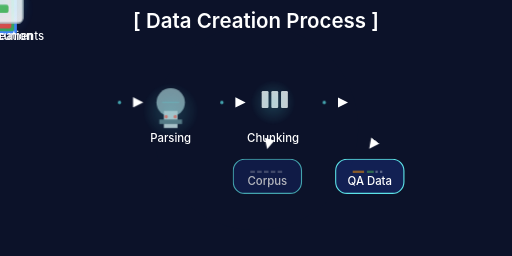
t = 0.00 s
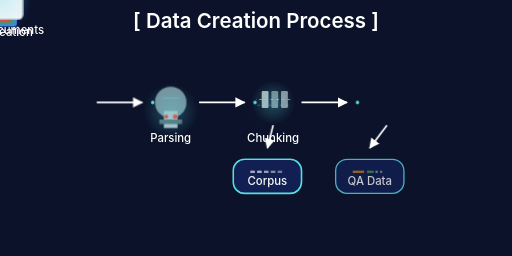
t = 1.67 s
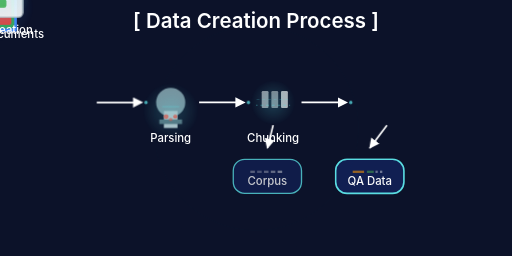
t = 3.33 s
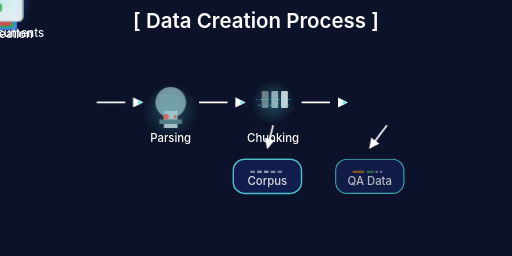
t = 5.00 s
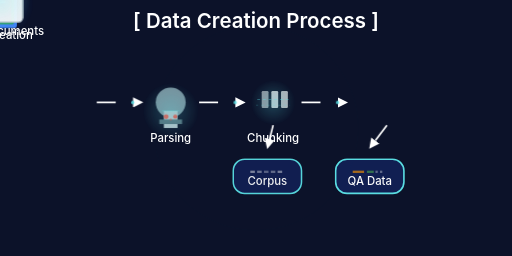
t = 6.67 s
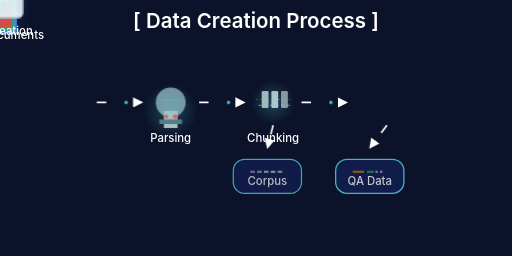
t = 8.33 s

The animated SVG that drew these frames (rendered in a browser with its animation timeline set to each time). Animation: 47 SMIL elements (animate=42,animateMotion=3,animateTransform=2), 4 CSS @keyframes rules; frames cover the first 8.33 s, repeats indefinitely.

<?xml version="1.0" encoding="UTF-8" standalone="no"?>
<svg xmlns="http://www.w3.org/2000/svg" viewBox="0 0 900 450">
  <defs>
    <style>
      .data-creation-bg { fill: #0c1229; }
      .data-creation-text {
        font-family: 'Sora', 'Inter', sans-serif;
        fill: #ffffff;
        font-size: 20px;
        font-weight: 500;
      }
      .data-creation-title {
        font-family: 'Sora', 'Inter', sans-serif;
        fill: #ffffff;
        font-size: 36px;
        font-weight: 600;
      }
      .data-creation-arrow { stroke: #ffffff; stroke-width: 3; fill: none; }
      .data-creation-box {
        fill: rgba(46, 91, 255, 0.2);
        stroke: #5ce2e7;
        stroke-width: 2;
        rx: 20;
        ry: 20;
      }
      
      /* Document colors */
      .doc-blue { fill: #4285F4; }
      .doc-green { fill: #34A853; }
      .doc-red { fill: #EA4335; }
      .doc-text { fill: #ffffff; }
      
      /* Microscope colors */
      .microscope-base { fill: #B0BEC5; }
      .microscope-lens { fill: #78909C; }
      .microscope-stage { fill: #546E7A; }
      .microscope-dot { fill: #EA4335; }
      
      /* QA window colors */
      .qa-window { fill: #F5F7FA; stroke: #B0BEC5; stroke-width: 2; }
      .qa-dot { fill: #FF5252; }
      .qa-question { fill: #FF9800; }
      .qa-answer { fill: #4CAF50; }

      /* Animations */
      @keyframes float {
        0% { transform: translateY(0px); }
        50% { transform: translateY(-10px); }
        100% { transform: translateY(0px); }
      }
      @keyframes pulse {
        0% { opacity: 0.7; }
        50% { opacity: 1; }
        100% { opacity: 0.7; }
      }
      @keyframes dash {
        to { stroke-dashoffset: 0; }
      }
      @keyframes typing {
        0% { width: 0; }
        100% { width: 100%; }
      }
      
      .float { animation: float 6s ease-in-out infinite; }
      .pulse { animation: pulse 3s ease-in-out infinite; }
      .arrow-animate {
        stroke-dasharray: 100;
        stroke-dashoffset: 100;
        animation: dash 2s linear infinite;
      }
      .doc-stack { animation: float 4s ease-in-out infinite; }
      .qa-bubble-animate { animation: pulse 2s ease-in-out infinite; }
      .corpus-box-animate { animation: pulse 4s ease-in-out infinite; }
      .qa-box-animate { 
        animation: pulse 4s ease-in-out infinite;
        animation-delay: 1s;
      }
    </style>

    <!-- Gradients for glow effects -->
    <radialGradient id="blue-glow" cx="0.5" cy="0.5" r="0.5">
      <stop offset="0%" stop-color="#4285F4" stop-opacity="0.3" />
      <stop offset="100%" stop-color="#4285F4" stop-opacity="0" />
    </radialGradient>
    <radialGradient id="green-glow" cx="0.5" cy="0.5" r="0.5">
      <stop offset="0%" stop-color="#5ce2e7" stop-opacity="0.3" />
      <stop offset="100%" stop-color="#5ce2e7" stop-opacity="0" />
    </radialGradient>

    <!-- Arrow marker -->
    <marker id="arrow" viewBox="0 0 10 10" refX="9" refY="5" markerWidth="6" markerHeight="6" orient="auto">
      <path d="M 0 0 L 10 5 L 0 10 z" fill="#ffffff"/>
    </marker>
  </defs>

  <!-- Background -->
  <rect width="900" height="450" class="data-creation-bg"/>
  
  <!-- Title -->
  <text x="450" y="50" class="data-creation-title" text-anchor="middle">[ Data Creation Process ]</text>
  
  <!-- Step 1: Raw Documents with animated stack -->
  <g transform="translate(120, 180)" class="doc-stack">
    <!-- Document stack with staggered animation -->
    <rect x="-30" y="-20" width="60" height="80" rx="5" ry="5" class="doc-blue">
      <animate attributeName="y" values="-20;-25;-20" dur="4s" repeatCount="indefinite" begin="0s" />
    </rect>
    <rect x="-35" y="-25" width="60" height="80" rx="5" ry="5" class="doc-green">
      <animate attributeName="y" values="-25;-30;-25" dur="4s" repeatCount="indefinite" begin="0.5s" />
    </rect>
    <rect x="-40" y="-30" width="60" height="80" rx="5" ry="5" class="doc-red">
      <animate attributeName="y" values="-30;-35;-30" dur="4s" repeatCount="indefinite" begin="1s" />
    </rect>
    
    <!-- Animated document lines -->
    <rect x="-25" y="-10" width="0" height="3" class="doc-text">
      <animate attributeName="width" values="0;40;40" dur="3s" repeatCount="indefinite" begin="0s" />
    </rect>
    <rect x="-25" y="-5" width="0" height="3" class="doc-text">
      <animate attributeName="width" values="0;35;35" dur="3s" repeatCount="indefinite" begin="0.3s" />
    </rect>
    <rect x="-25" y="0" width="0" height="3" class="doc-text">
      <animate attributeName="width" values="0;40;40" dur="3s" repeatCount="indefinite" begin="0.6s" />
    </rect>
    <rect x="-25" y="5" width="0" height="3" class="doc-text">
      <animate attributeName="width" values="0;30;30" dur="3s" repeatCount="indefinite" begin="0.9s" />
    </rect>
    <rect x="-25" y="10" width="0" height="3" class="doc-text">
      <animate attributeName="width" values="0;35;35" dur="3s" repeatCount="indefinite" begin="1.2s" />
    </rect>
    
    <!-- Glow effect -->
    <circle cx="0" cy="15" r="60" fill="url(#blue-glow)" opacity="0.1" class="pulse" />
    
    <text x="0" y="70" class="data-creation-text" text-anchor="middle">Raw Documents</text>
  </g>
  
  <!-- Arrow 1 with animation -->
  <path d="M170,180 L250,180" class="data-creation-arrow arrow-animate" marker-end="url(#arrow)"/>
  
  <!-- Step 2: Parsing with animated microscope -->
  <g transform="translate(300, 180)">
    <!-- Microscope lens with pulsing animation -->
    <circle cx="0" cy="0" r="25" class="microscope-lens">
      <animate attributeName="r" values="25;28;25" dur="3s" repeatCount="indefinite" />
    </circle>
    
    <!-- Microscope base -->
    <rect x="-12" y="15" width="24" height="30" class="microscope-base" />
    <rect x="-20" y="30" width="40" height="8" class="microscope-stage" />
    
    <!-- Scanning beam effect -->
    <line x1="-15" y1="0" x2="15" y2="0" stroke="#5ce2e7" stroke-width="1" opacity="0.5">
      <animate attributeName="y1" values="0;-15;15;0" dur="4s" repeatCount="indefinite" />
      <animate attributeName="y2" values="0;-15;15;0" dur="4s" repeatCount="indefinite" />
      <animate attributeName="opacity" values="0.5;0.8;0.5" dur="4s" repeatCount="indefinite" />
    </line>
    
    <!-- Animated data points -->
    <circle cx="-8" cy="25" r="3" class="microscope-dot pulse">
      <animate attributeName="r" values="3;5;3" dur="2s" repeatCount="indefinite" begin="0s" />
    </circle>
    <circle cx="8" cy="25" r="3" class="microscope-dot pulse">
      <animate attributeName="r" values="3;5;3" dur="2s" repeatCount="indefinite" begin="1s" />
    </circle>
    <circle cx="0" cy="30" r="0" fill="#EA4335" opacity="0">
      <animate attributeName="r" values="0;4;0" dur="3s" repeatCount="indefinite" begin="1.5s" />
      <animate attributeName="opacity" values="0;0.7;0" dur="3s" repeatCount="indefinite" begin="1.5s" />
    </circle>
    
    <!-- Glow effect -->
    <circle cx="0" cy="15" r="50" fill="url(#green-glow)" opacity="0.1" class="pulse" />
    
    <text x="0" y="70" class="data-creation-text" text-anchor="middle">Parsing</text>
  </g>
  
  <!-- Arrow 2 with animation -->
  <path d="M350,180 L430,180" class="data-creation-arrow arrow-animate" marker-end="url(#arrow)"/>
  
  <!-- Step 3: Chunking with animated pieces -->
  <g transform="translate(480, 180)">
    <!-- Document chunks with pulsing animation -->
    <rect x="-20" y="-20" width="12" height="30" rx="2" fill="#ffffff" opacity="0.8">
      <animate attributeName="opacity" values="0.8;0.4;0.8" dur="2s" repeatCount="indefinite" begin="0s" />
    </rect>
    <rect x="-3" y="-20" width="12" height="30" rx="2" fill="#ffffff" opacity="0.8">
      <animate attributeName="opacity" values="0.8;0.4;0.8" dur="2s" repeatCount="indefinite" begin="0.5s" />
    </rect>
    <rect x="14" y="-20" width="12" height="30" rx="2" fill="#ffffff" opacity="0.8">
      <animate attributeName="opacity" values="0.8;0.4;0.8" dur="2s" repeatCount="indefinite" begin="1s" />
    </rect>
    
    <!-- Animated cutting lines -->
    <line x1="-30" y1="-5" x2="30" y2="-5" stroke="#5ce2e7" stroke-width="2" stroke-dasharray="5,5" opacity="0">
      <animate attributeName="opacity" values="0;0.8;0" dur="3s" repeatCount="indefinite" begin="0s" />
      <animate attributeName="stroke-dashoffset" values="0;-10" dur="3s" repeatCount="indefinite" begin="0s" />
    </line>
    <line x1="-30" y1="5" x2="30" y2="5" stroke="#5ce2e7" stroke-width="2" stroke-dasharray="5,5" opacity="0">
      <animate attributeName="opacity" values="0;0.8;0" dur="3s" repeatCount="indefinite" begin="1s" />
      <animate attributeName="stroke-dashoffset" values="0;-10" dur="3s" repeatCount="indefinite" begin="1s" />
    </line>
    
    <!-- Glow effect -->
    <circle cx="0" cy="0" r="40" fill="url(#green-glow)" opacity="0.2" class="pulse" />
    
    <text x="0" y="70" class="data-creation-text" text-anchor="middle">Chunking</text>
  </g>
  
  <!-- Arrow 3 with animation -->
  <path d="M530,180 L610,180" class="data-creation-arrow arrow-animate" marker-end="url(#arrow)"/>
  
  <!-- Step 4: QA Creation with animated window -->
  <g transform="translate(680, 180)" class="float">
    <!-- Window frame with pulsing opacity -->
    <rect x="-40" y="-40" width="80" height="80" rx="8" ry="8" class="qa-window">
      <animate attributeName="opacity" values="0.9;1;0.9" dur="4s" repeatCount="indefinite" />
    </rect>
    <!-- Window title bar -->
    <rect x="-40" y="-40" width="80" height="15" rx="8" ry="8" fill="#B0BEC5" />
    <circle cx="30" cy="-32" r="4" class="qa-dot pulse" />
    
    <!-- Q&A conversation bubbles -->
    <rect x="-30" y="-20" width="60" height="15" rx="4" ry="4" class="qa-question qa-bubble-animate" />
    
    <!-- Animated typing dots in question bubble -->
    <circle cx="-15" cy="-12" r="1.5" fill="#ffffff" opacity="0.7">
      <animate attributeName="opacity" values="0.7;0;0.7" dur="1.5s" repeatCount="indefinite" begin="0s" />
    </circle>
    <circle cx="-8" cy="-12" r="1.5" fill="#ffffff" opacity="0.7">
      <animate attributeName="opacity" values="0.7;0;0.7" dur="1.5s" repeatCount="indefinite" begin="0.5s" />
    </circle>
    <circle cx="-1" cy="-12" r="1.5" fill="#ffffff" opacity="0.7">
      <animate attributeName="opacity" values="0.7;0;0.7" dur="1.5s" repeatCount="indefinite" begin="1s" />
    </circle>
    
    <!-- Answer bubble with expanding animation -->
    <rect x="-30" y="8" width="45" height="15" rx="4" ry="4" class="qa-answer">
      <animate attributeName="width" values="0;45" dur="2s" repeatCount="indefinite" begin="1.5s" />
    </rect>
    
    <!-- Answer typing dots -->
    <circle cx="-15" cy="15" r="1.5" fill="#ffffff" opacity="0">
      <animate attributeName="opacity" values="0;0.7;0" dur="2s" repeatCount="indefinite" begin="2s" />
    </circle>
    <circle cx="-8" cy="15" r="1.5" fill="#ffffff" opacity="0">
      <animate attributeName="opacity" values="0;0.7;0" dur="2s" repeatCount="indefinite" begin="2.3s" />
    </circle>
    
    <!-- Data flow lines -->
    <path d="M-20,-35 C0,-45 20,-45 35,-35" fill="none" stroke="#5ce2e7" stroke-width="1" opacity="0">
      <animate attributeName="opacity" values="0;0.5;0" dur="3s" repeatCount="indefinite" />
    </path>
    
    <!-- Glow effect -->
    <circle cx="0" cy="0" r="55" fill="url(#green-glow)" opacity="0.1" class="pulse" />
    
    <text x="0" y="70" class="data-creation-text" text-anchor="middle">QA Creation</text>
  </g>
  
  <!-- Vertical arrows to outputs -->
  <path d="M480,220 L470,260" class="data-creation-arrow arrow-animate" marker-end="url(#arrow)"/>
  <path d="M680,220 L650,260" class="data-creation-arrow arrow-animate" marker-end="url(#arrow)"/>
  
  <!-- Output boxes with animations -->
  <g class="corpus-box-animate">
    <rect x="410" y="280" width="120" height="60" class="data-creation-box">
      <animate attributeName="stroke-width" values="2;3;2" dur="4s" repeatCount="indefinite" />
    </rect>
    <!-- Data visualization inside corpus -->
    <g transform="translate(470, 310)">
      <rect x="-30" y="-10" width="8" height="4" fill="#ffffff" opacity="0.3">
        <animate attributeName="opacity" values="0.3;0.7;0.3" dur="3s" repeatCount="indefinite" begin="0s" />
      </rect>
      <rect x="-18" y="-10" width="8" height="4" fill="#ffffff" opacity="0.3">
        <animate attributeName="opacity" values="0.3;0.7;0.3" dur="3s" repeatCount="indefinite" begin="0.3s" />
      </rect>
      <rect x="-6" y="-10" width="8" height="4" fill="#ffffff" opacity="0.3">
        <animate attributeName="opacity" values="0.3;0.7;0.3" dur="3s" repeatCount="indefinite" begin="0.6s" />
      </rect>
      <rect x="6" y="-10" width="8" height="4" fill="#ffffff" opacity="0.3">
        <animate attributeName="opacity" values="0.3;0.7;0.3" dur="3s" repeatCount="indefinite" begin="0.9s" />
      </rect>
      <rect x="18" y="-10" width="8" height="4" fill="#ffffff" opacity="0.3">
        <animate attributeName="opacity" values="0.3;0.7;0.3" dur="3s" repeatCount="indefinite" begin="1.2s" />
      </rect>
    </g>
    <text x="470" y="325" class="data-creation-text" text-anchor="middle">Corpus</text>
  </g>
  
  <g class="qa-box-animate">
    <rect x="590" y="280" width="120" height="60" class="data-creation-box">
      <animate attributeName="stroke-width" values="2;3;2" dur="4s" repeatCount="indefinite" begin="1s" />
    </rect>
    <!-- QA pairs visualization -->
    <g transform="translate(650, 310)">
      <rect x="-30" y="-10" width="20" height="4" fill="#FF9800" opacity="0.5">
        <animate attributeName="opacity" values="0.5;0.8;0.5" dur="3s" repeatCount="indefinite" begin="0s" />
      </rect>
      <rect x="-5" y="-10" width="12" height="4" fill="#4CAF50" opacity="0.5">
        <animate attributeName="opacity" values="0.5;0.8;0.5" dur="3s" repeatCount="indefinite" begin="0.3s" />
      </rect>
      <rect x="10" y="-10" width="4" height="4" fill="#ffffff" opacity="0.3">
        <animate attributeName="opacity" values="0.3;0.6;0.3" dur="3s" repeatCount="indefinite" begin="0.6s" />
      </rect>
      <rect x="18" y="-10" width="4" height="4" fill="#ffffff" opacity="0.3">
        <animate attributeName="opacity" values="0.3;0.6;0.3" dur="3s" repeatCount="indefinite" begin="0.9s" />
      </rect>
    </g>
    <text x="650" y="325" class="data-creation-text" text-anchor="middle">QA Data</text>
  </g>

  <!-- Animated particles flowing between steps -->
  <circle cx="210" cy="180" r="3" fill="#5ce2e7" opacity="0.7" class="pulse">
    <animateMotion path="M0,0 L70,0" dur="2s" repeatCount="indefinite" />
  </circle>
  <circle cx="390" cy="180" r="3" fill="#5ce2e7" opacity="0.7" class="pulse">
    <animateMotion path="M0,0 L70,0" dur="2s" repeatCount="indefinite" />
  </circle>
  <circle cx="570" cy="180" r="3" fill="#5ce2e7" opacity="0.7" class="pulse">
    <animateMotion path="M0,0 L70,0" dur="2s" repeatCount="indefinite" />
  </circle>
  
  <!-- Background sacred geometry (subtle) -->
  <circle cx="450" cy="225" r="180" fill="none" stroke="#5ce2e7" stroke-width="0.5" opacity="0.05">
    <animateTransform attributeName="transform" type="rotate" values="0 450 225;360 450 225" dur="60s" repeatCount="indefinite" />
  </circle>
  <circle cx="450" cy="225" r="220" fill="none" stroke="#5ce2e7" stroke-width="0.5" opacity="0.03">
    <animateTransform attributeName="transform" type="rotate" values="360 450 225;0 450 225" dur="80s" repeatCount="indefinite" />
  </circle>
</svg>
